Labelled photos from "piece_types_contrast", an image-classification folder in AlexPetrusca/ShutterMate_ML. The possible labels are: bishop, king, knight, pawn, queen, rook.

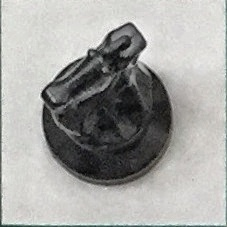
Label: knight

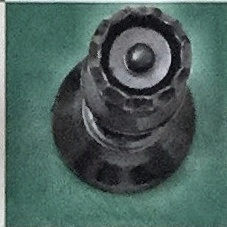
Label: queen

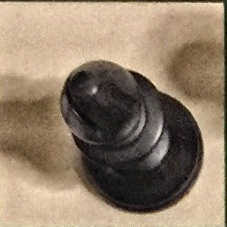
Label: bishop

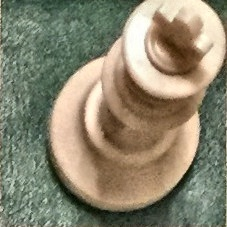
Label: king

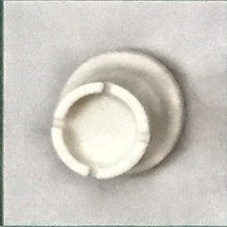
Label: rook

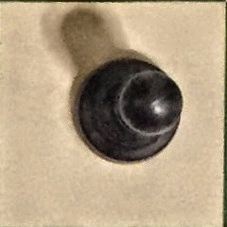
Label: pawn
